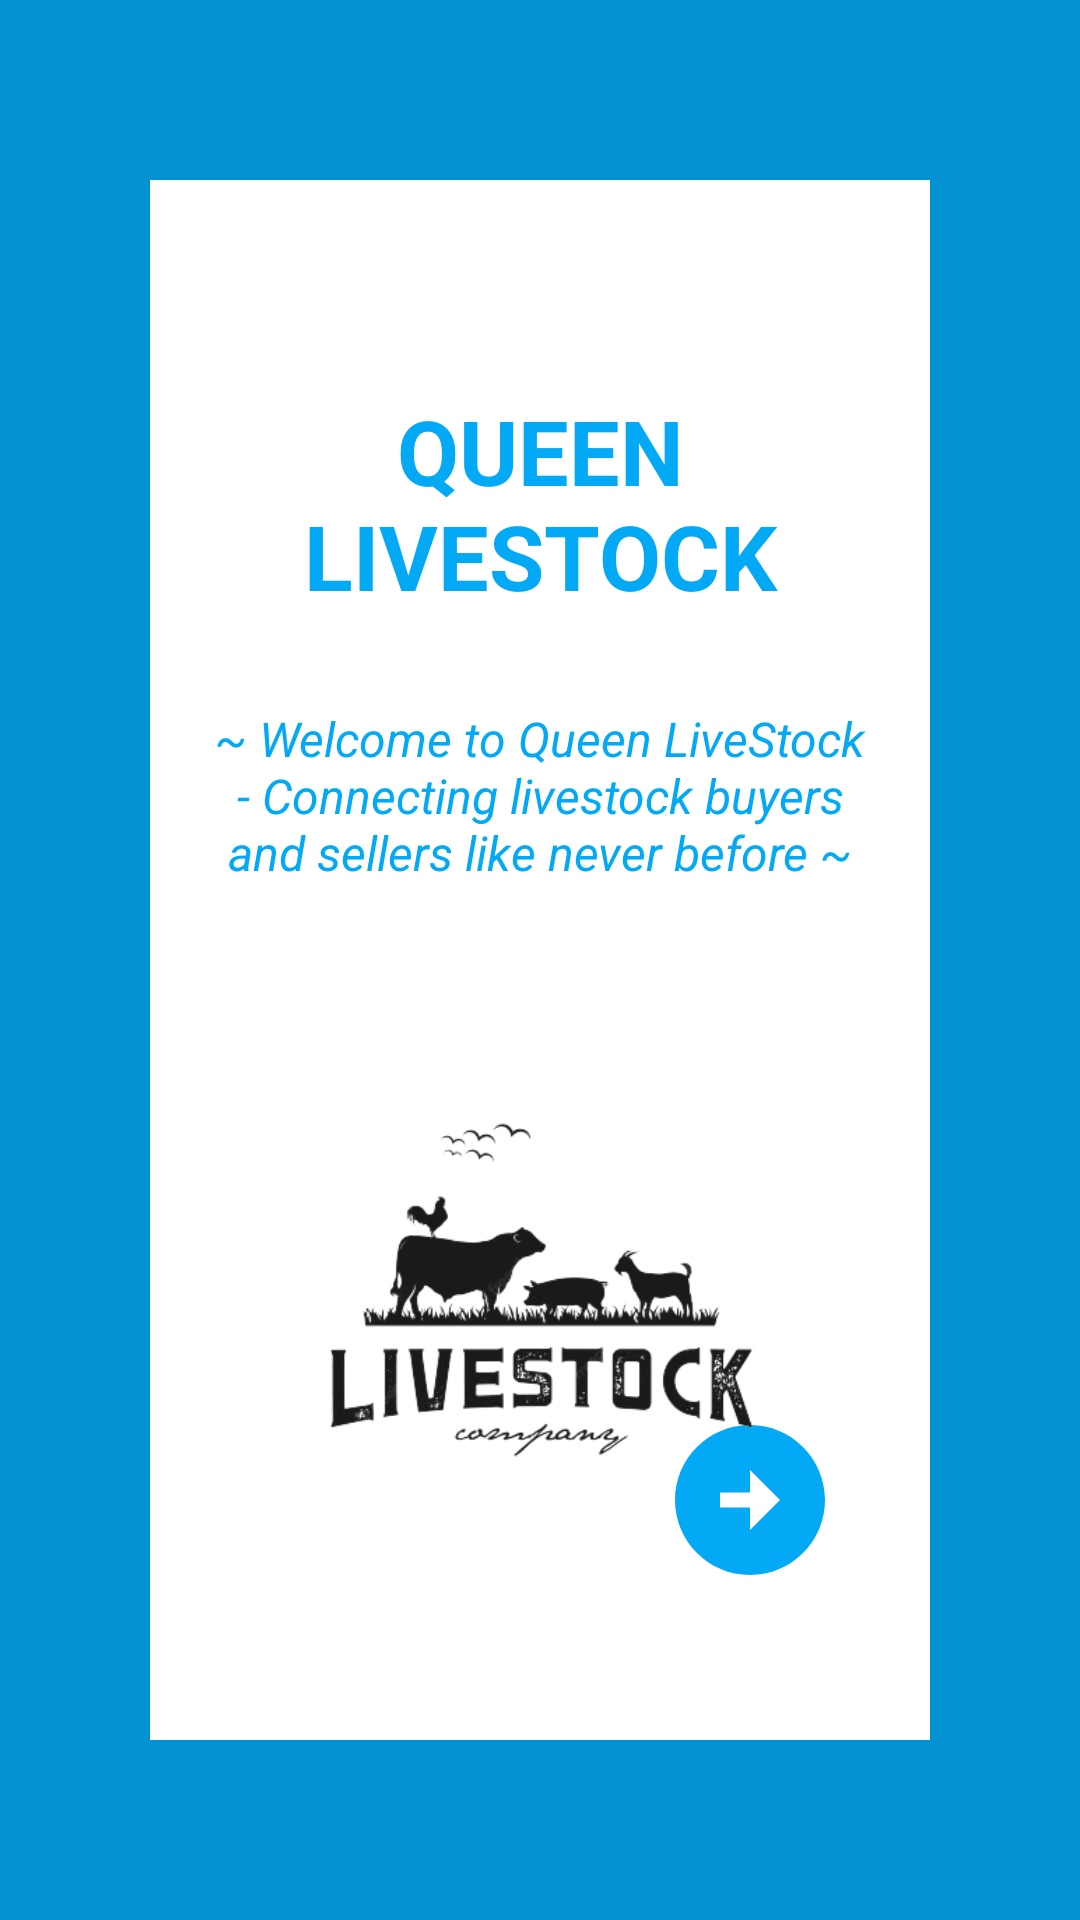

Here is an Android app screen rendered from its layout file. Give the layout XML and the strings, colors and styles it references.
<!-- AndroidManifest.xml: application theme Theme.QueenLiveStock -->
<!-- res/layout/activity_main.xml -->
<?xml version="1.0" encoding="utf-8"?>
<androidx.constraintlayout.widget.ConstraintLayout xmlns:android="http://schemas.android.com/apk/res/android"
    xmlns:app="http://schemas.android.com/apk/res-auto"
    xmlns:tools="http://schemas.android.com/tools"
    android:background="@color/lightbit_blue"
    android:layout_width="match_parent"
    android:layout_height="match_parent"
    tools:context=".MainActivity">

    <androidx.constraintlayout.widget.ConstraintLayout
        android:id="@+id/innerlayout"
        android:layout_width="match_parent"
        android:layout_height="match_parent"
        android:layout_marginStart="50dp"
        android:layout_marginTop="60dp"
        android:layout_marginEnd="50dp"
        android:layout_marginBottom="60dp"
        android:background="@color/white"
        android:padding="20dp"
        app:layout_constraintBottom_toBottomOf="parent"
        app:layout_constraintEnd_toEndOf="parent"
        app:layout_constraintStart_toStartOf="parent"
        app:layout_constraintTop_toTopOf="parent">

        <TextView
            android:id="@+id/heading"
            android:layout_width="match_parent"
            android:layout_height="wrap_content"
            android:layout_marginTop="50dp"

            android:gravity="center"
            android:text="@string/app_heading"
            android:textColor="@color/light_blue"
            android:textSize="30sp"
            android:textStyle="bold"
            app:layout_constraintEnd_toEndOf="parent"
            app:layout_constraintStart_toStartOf="parent"
            app:layout_constraintTop_toTopOf="parent" />

        <TextView
            android:id="@+id/motto"
            android:layout_width="match_parent"
            android:layout_height="wrap_content"
            android:layout_marginTop="30dp"
            android:gravity="center"
            android:text="@string/our_motto"
            android:textColor="@color/light_blue"
            android:textSize="16sp"
            android:textStyle="italic"
            app:layout_constraintEnd_toEndOf="parent"
            app:layout_constraintStart_toStartOf="parent"
            app:layout_constraintTop_toBottomOf="@+id/heading" />

        <ImageView
            android:id="@+id/next_page_button"
            android:layout_width="wrap_content"
            android:layout_height="wrap_content"

            android:layout_marginEnd="10dp"
            android:layout_marginBottom="30dp"
            android:src="@drawable/baseline_arrow_circle_right_24"
            app:layout_constraintBottom_toBottomOf="parent"
            app:layout_constraintEnd_toEndOf="parent" />

        <ImageView
            android:id="@+id/imageView2"
            android:layout_width="233dp"
            android:layout_height="270dp"
            app:layout_constraintEnd_toEndOf="parent"
            app:layout_constraintStart_toStartOf="parent"
            app:layout_constraintTop_toBottomOf="@+id/motto"
            app:srcCompat="@drawable/mainimage" />


    </androidx.constraintlayout.widget.ConstraintLayout>
</androidx.constraintlayout.widget.ConstraintLayout>
<!-- resources referenced by this layout -->
<resources>
  <color name="light_blue">#03A9F4</color>
  <color name="lightbit_blue">#0392D3</color>
  <color name="white">#FFFFFFFF</color>
  <!-- drawable baseline_arrow_circle_right_24 (drawable) -->
  <vector android:height="60dp" android:tint="@color/light_blue"
      android:viewportHeight="24" android:viewportWidth="24"
      android:width="60dp" xmlns:android="http://schemas.android.com/apk/res/android">
      <path android:fillColor="@android:color/white" android:pathData="M22,12c0,-5.52 -4.48,-10 -10,-10S2,6.48 2,12c0,5.52 4.48,10 10,10S22,17.52 22,12zM12,13l-4,0v-2l4,0V8l4,4l-4,4V13z"/>
  </vector>
  <!-- drawable mainimage: png bitmap (drawable, 42261 bytes) -->
  <string name="app_heading">QUEEN LIVESTOCK</string>
  <string name="our_motto">~ Welcome to Queen LiveStock - Connecting livestock buyers and sellers like never before ~</string>
  <style name="Theme.QueenLiveStock" parent="Base.Theme.QueenLiveStock" />
  <style name="Base.Theme.QueenLiveStock" parent="Theme.Material3.DayNight.NoActionBar">
          
          
          <item name="android:statusBarColor">@color/double_light_blue</item>
      </style>
  <color name="double_light_blue">#7ABFDF</color>
</resources>
